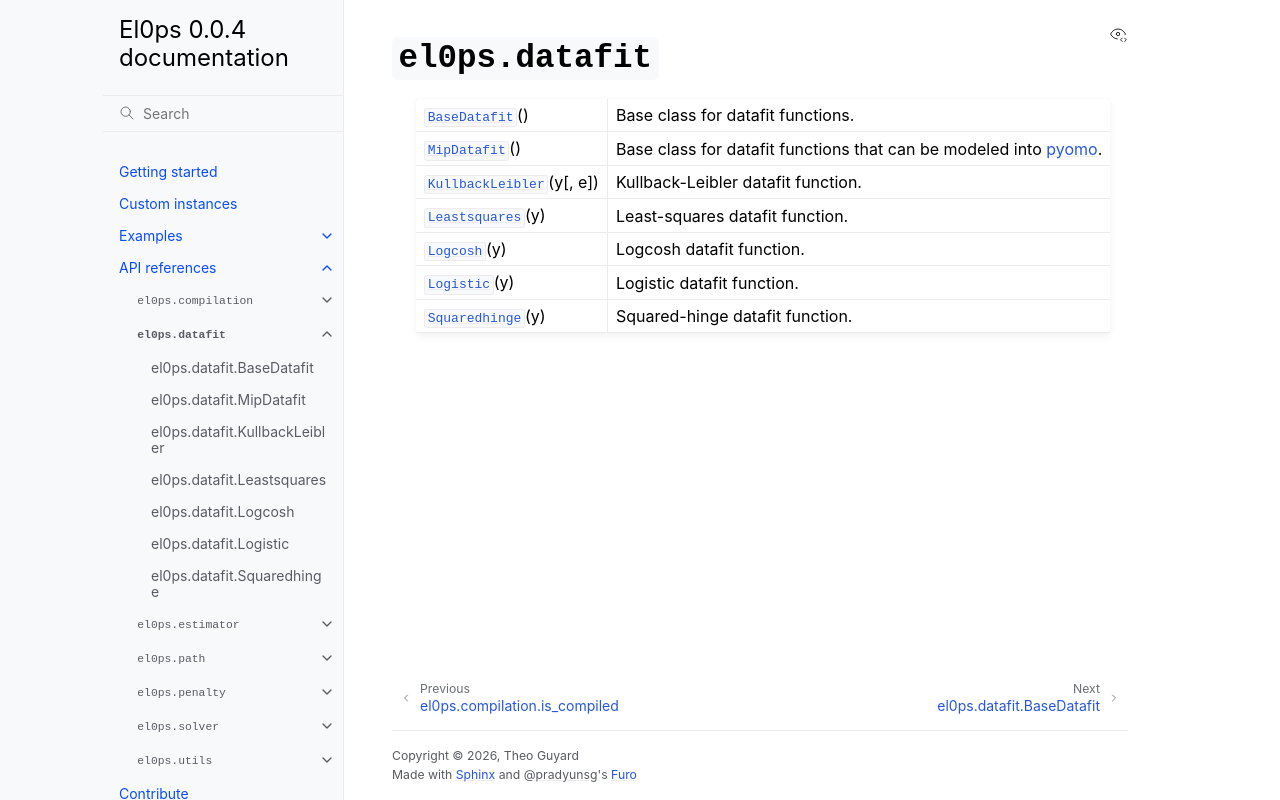

repository: TheoGuyard/El0ps · page: html/api/datafit.html · generator: sphinx

``el0ps.datafit``
=================

.. currentmodule:: el0ps.datafit

.. autosummary::
    :toctree: generated/

    BaseDatafit
    MipDatafit
    KullbackLeibler
    Leastsquares
    Logcosh
    Logistic
    Squaredhinge
